Run: headless pygame with SDL's dummy video driver; simulated clock (each Clock.tick advances the game by its frame time, no real sleeping); random seed 0; keys injected as events and as key.get_pressed() state; no mouse input.
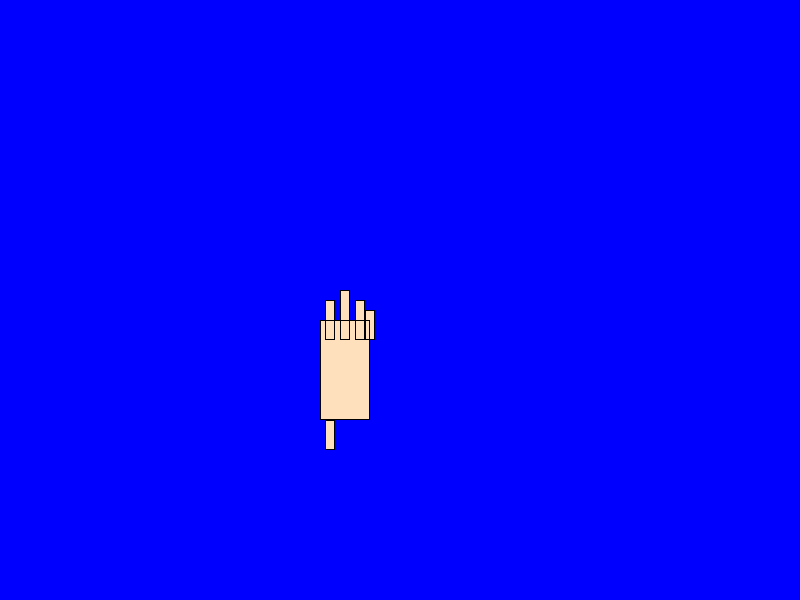
Frame 1 of 4 · flips 1–60 · no input
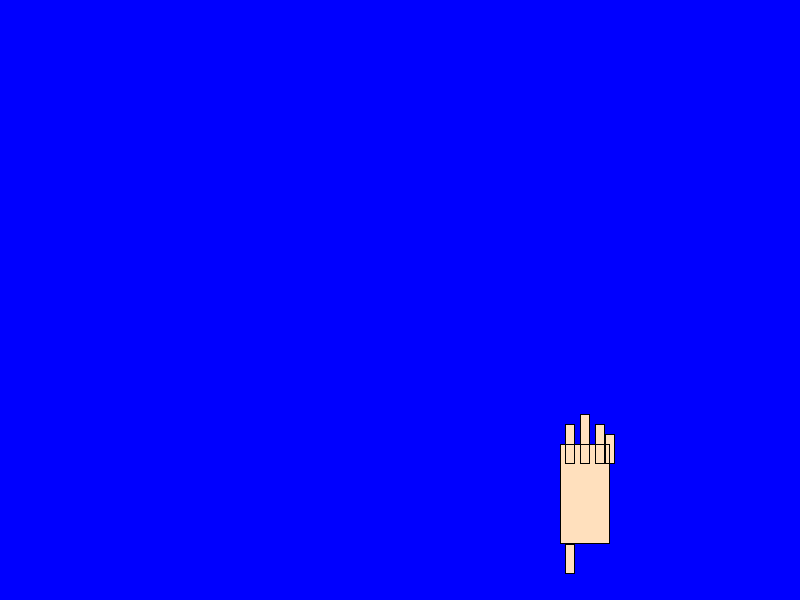
Frame 2 of 4 · flips 61–180 · tapped SPACE, RETURN · held RIGHT (→), D
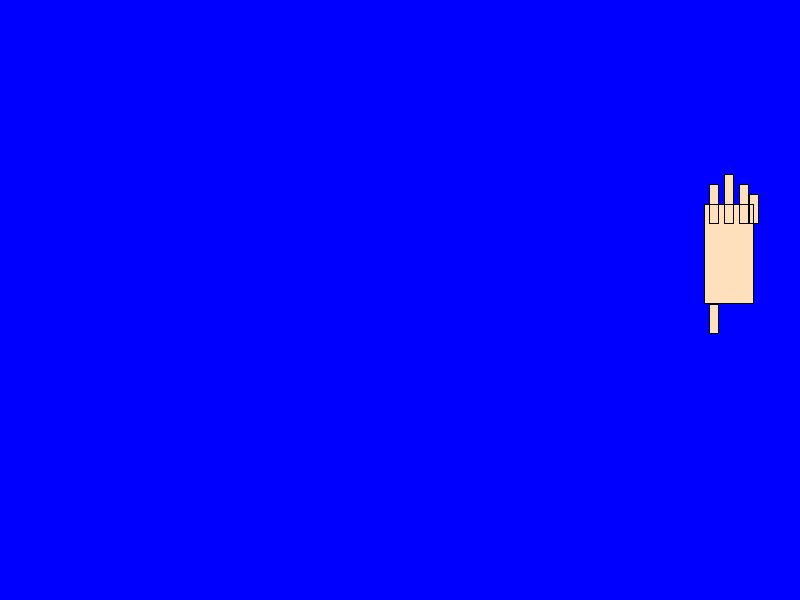
Frame 3 of 4 · flips 181–300 · held DOWN (↓), S
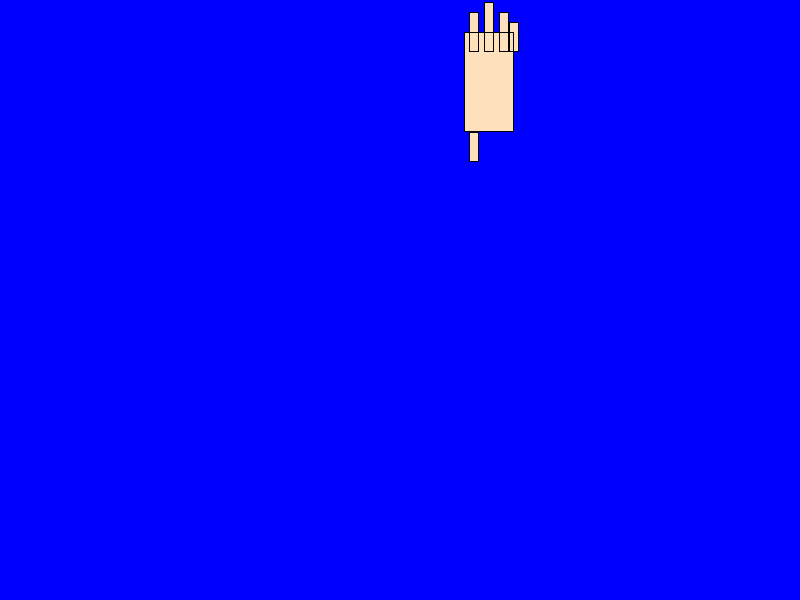
Frame 4 of 4 · flips 301–420 · held LEFT (←), A, UP (↑), W

The pygame program that drew these frames:

import pygame
import sys

def draw_hand(screen, position):
    # Цвета
    skin_color = (255, 224, 189)
    black = (0, 0, 0)

    # Ладонь
    pygame.draw.rect(screen, skin_color, (*position, 50, 100))

    # Пальцы
    finger_positions = [
        (position[0] + 5, position[1] - 20, 10, 40),
        (position[0] + 20, position[1] - 30, 10, 50),
        (position[0] + 35, position[1] - 20, 10, 40),
        (position[0] + 45, position[1] - 10, 10, 30),
        (position[0] + 5, position[1] + 100, 10, 30)
    ]
    for finger in finger_positions:
        pygame.draw.rect(screen, skin_color, finger)

    # Черные контуры для пальцев
    for finger in finger_positions:
        pygame.draw.rect(screen, black, finger, 1)

    # Контур ладони
    pygame.draw.rect(screen, black, (*position, 50, 100), 1)

def update_position(position, speed, screen_size):
    position[0] += speed[0]
    position[1] += speed[1]

    # Проверка столкновений с краями экрана
    if position[0] < 0 or position[0] + 50 > screen_size[0]:
        speed[0] = -speed[0]
    if position[1] < 0 or position[1] + 100 > screen_size[1]:
        speed[1] = -speed[1]

    return position, speed

pygame.init()

screen = pygame.display.set_mode((800, 600))
pygame.display.set_caption("Анимация руки")

position = [200, 200]
speed = [2, 2]

running = True
while running:
    for event in pygame.event.get():
        if event.type == pygame.QUIT:
            running = False

    screen.fill((0, 0, 255))

    # Обновление позиции руки
    position, speed = update_position(position, speed, screen.get_size())

    # Рисование руки
    draw_hand(screen, position)

    pygame.display.flip()
    pygame.time.Clock().tick(60)

pygame.quit()
sys.exit()
